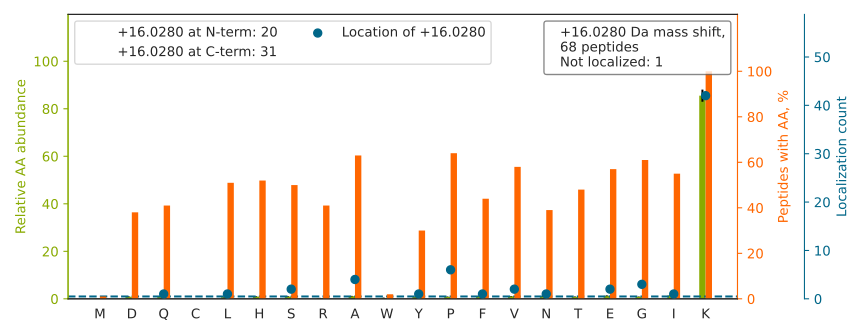

The file beside this chart, header and first rows:
top isoform	localization score	spectrum
A[+16]SGNYATVISHNPETK	0.1387	140721_Fusion_Yoshiki_HEK_T2KO_TCL_VVA05…
G[+16]IYAYGFEKPSAIQQR	0.3438	140721_Fusion_Yoshiki_HEK_T2KO_TCL_VVA05…
GAPAAATAPAPTAHK[+16]	0.7372	140721_Fusion_Yoshiki_HEK_T2KO_TCL_VVA05…
TATPQQAQEVHEK[+16]	1	140721_Fusion_Yoshiki_HEK_T2KO_TCL_VVA05…
L[+16]NFSHGTHEYHAETIK	0.936	140721_Fusion_Yoshiki_HEK_T2KO_TCL_VVA05…
SVFALTNGIYPHK[+16]	0.9898	140721_Fusion_Yoshiki_HEK_T2KO_TCL_VVA05…
ETNLDSLPLVDTHSK[+16]	0.9847	140721_Fusion_Yoshiki_HEK_T2KO_TCL_VVA05…
A[+16]ASIFGGAKPVDTAAR	0.9901	140721_Fusion_Yoshiki_HEK_T2KO_TCL_VVA05…
AQVARPGGDTIFGK[+16]	0.9201	140721_Fusion_Yoshiki_HEK_T2KO_TCL_VVA05…
MEELHNQEVQK[+16]	0.997	140721_Fusion_Yoshiki_HEK_T2KO_TCL_VVA05…
V[+16]EQATKPSFESGR	0.9518	140721_Fusion_Yoshiki_HEK_T2KO_TCL_VVA05…
LIDLHSPSEIVK[+16]	0.9993	140721_Fusion_Yoshiki_HEK_T2KO_TCL_VVA05…
Y[+16]LAEFATGNDRK	0.817	140721_Fusion_Yoshiki_HEK_T2KO_TCL_VVA05…
TFIAIKPDGVQR		140721_Fusion_Yoshiki_HEK_T2KO_TCL_VVA05…
ATIAGGGVIPHIHK[+16]	0.5205	140721_Fusion_Yoshiki_HEK_T2KO_TCL_VVA05…
ALTQTGGPHVK[+16]	0.9928	140721_Fusion_Yoshiki_HEK_T2KO_TCL_VVA05…
VNVPVIGGHAGK[+16]	0.8562	140721_Fusion_Yoshiki_HEK_T2KO_TCL_VVA05…
TENNDHINLK[+16]	0.794	140721_Fusion_Yoshiki_HEK_T2KO_TCL_VVA05…
E[+16]KQPVAGSEGAQYR	0.7559	140721_Fusion_Yoshiki_HEK_T2KO_TCL_VVA05…
GQPIYIQFSNHK[+16]	0.999	140721_Fusion_Yoshiki_HEK_T2KO_TCL_VVA05…
NIIHGSDSVK[+16]	0.9998	140721_Fusion_Yoshiki_HEK_T2KO_TCL_VVA05…
K[+16]ELSDIAHR	1.0	140721_Fusion_Yoshiki_HEK_T2KO_TCL_VVA05…
DNIQGITK[+16]PAIR	0.5237	140721_Fusion_Yoshiki_HEK_T2KO_TCL_VVA05…
AAPGAEFAPNK[+16]R	0.809	140721_Fusion_Yoshiki_HEK_T2KO_TCL_VVA05…
VGINYQPPTVVP[+16]GGDLAK	0.9332	140721_Fusion_Yoshiki_HEK_T2KO_TCL_VVA05…
GIVEFASK[+16]PAAR	0.6048	140721_Fusion_Yoshiki_HEK_T2KO_TCL_VVA05…
LVNHFVEEFK[+16]R	0.9958	140721_Fusion_Yoshiki_HEK_T2KO_TCL_VVA05…
E[+16]LKENGELLPILR	0.01717	140721_Fusion_Yoshiki_HEK_T2KO_TCL_VVA05…
HP[+16]GSFDVVHVK	0.975	140721_Fusion_Yoshiki_HEK_T2KO_TCL_VVA05…
IGAEVYHNLK[+16]	0.999	140721_Fusion_Yoshiki_HEK_T2KO_TCL_VVA05…
STWLILHHK[+16]	0.9979	140721_Fusion_Yoshiki_HEK_T2KO_TCL_VVA05…
V[+16]YEGERPLTK	0.9743	140721_Fusion_Yoshiki_HEK_T2KO_TCL_VVA05…
AYDATHLVK[+16]	0.9939	140721_Fusion_Yoshiki_HEK_T2KO_TCL_VVA05…
AFHNEAQVNPERK[+16]	0.9314	140721_Fusion_Yoshiki_HEK_T2KO_TCL_VVA05…
ILTFDQLALDSPK[+16]	0.3673	140721_Fusion_Yoshiki_HEK_T2KO_TCL_VVA05…
Q[+16]REEEIEAQEK	0.8701	140721_Fusion_Yoshiki_HEK_T2KO_TCL_VVA05…
HFVDSHHQKP[+16]VNAIIEHVR	0.6759	140721_Fusion_Yoshiki_HEK_T2KO_TCL_VVA05…
LYQTDPSGTYHAWK[+16]	0.9497	140721_Fusion_Yoshiki_HEK_T2KO_TCL_VVA05…
LTEVPVEP[+16]VLTVHPESK	0.4685	140721_Fusion_Yoshiki_HEK_T2KO_TCL_VVA05…
QLFHPEQLITGK[+16]	0.9998	140721_Fusion_Yoshiki_HEK_T2KO_TCL_VVA05…
VSQGSKDP[+16]AEGDGAQPEETPR	0.9887	140721_Fusion_Yoshiki_HEK_T2KO_TCL_VVA05…
VAEIEHAEK[+16]	0.9999	140721_Fusion_Yoshiki_HEK_T2KO_TCL_VVA05…
A[+16]DDGRPFPQVIK	0.5507	140721_Fusion_Yoshiki_HEK_T2KO_TCL_VVA05…
YPHYFPLLK[+16]	0.9343	140721_Fusion_Yoshiki_HEK_T2KO_TCL_VVA05…
ELHINLIPNK[+16]QDR	0.9975	140721_Fusion_Yoshiki_HEK_T2KO_TCL_VVA05…
YK[+16]AEDEVQR	0.7935	140721_Fusion_Yoshiki_HEK_T2KO_TCL_VVA05…
VHVIFNYK[+16]	0.7175	140721_Fusion_Yoshiki_HEK_T2KO_TCL_VVA05…
DFLLKP[+16]ELLR	0.5144	140721_Fusion_Yoshiki_HEK_T2KO_TCL_VVA05…
LEILQIHTK[+16]	0.9851	140721_Fusion_Yoshiki_HEK_T2KO_TCL_VVA05…
GFGFVLFK[+16]	0.2045	140721_Fusion_Yoshiki_HEK_T2KO_TCL_VVA05…
F[+16]QESEERPK	0.5956	140721_Fusion_Yoshiki_HEK_T2KO_TCL_VVA05…
ANGTTVHVGIHPSK[+16]	0.9986	140721_Fusion_Yoshiki_HEK_T2KO_TCL_VVA05…
G[+16]IHPTIISESFQK	0.02078	140721_Fusion_Yoshiki_HEK_T2KO_TCL_VVA05…
S[+16]NFAEALAAHK	0.4858	140721_Fusion_Yoshiki_HEK_T2KO_TCL_VVA05…
GLFIIDGK[+16]	1	140721_Fusion_Yoshiki_HEK_T2KO_TCL_VVA05…
SESPK[+16]EPEQLR	0.9889	140721_Fusion_Yoshiki_HEK_T2KO_TCL_VVA05…
A[+16]SGPPVSELITK	0.7913	140721_Fusion_Yoshiki_HEK_T2KO_TCL_VVA05…
I[+16]TKPGSIDSNNQLFAPGGR	0.5279	140721_Fusion_Yoshiki_HEK_T2KO_TCL_VVA05…
VAYVSFGPHAGK[+16]	0.9994	140721_Fusion_Yoshiki_HEK_T2KO_TCL_VVA05…
GALQNIIPASTGAAK[+16]	0.9926	140721_Fusion_Yoshiki_HEK_T2KO_TCL_VVA05…
... 8 more rows
